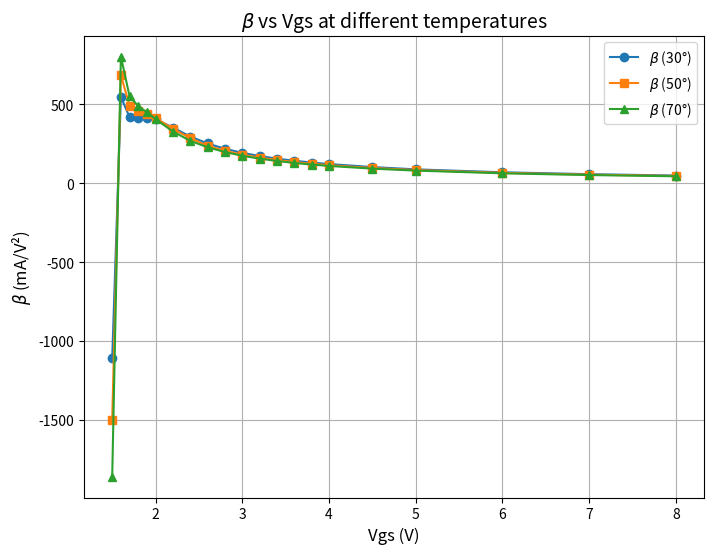

This chart was generated by the following Python code:
import matplotlib.pyplot as plt
import numpy as np
# Given constants (you can adjust these)
Vd = 0.6  # Drain-source voltage in V
Vt = 1.22  # Threshold voltage in V

# Data for Vgs and Id at different angles
Vgs = [1.47, 1.5, 1.6, 1.7, 1.8, 1.9, 2, 2.2, 2.4, 2.6, 2.8, 3, 3.2, 3.4, 3.6, 3.8, 4, 4.5, 5, 6, 7, 8]
Id_30deg = [10.4, 13.3, 26.3, 45.3, 69.4, 94.9, 117.1, 144.3, 156.7, 163.8, 168.2, 171.7, 174.8, 176.6, 178.8, 180.6, 182, 184.7, 185.4, 188.8, 191.5, 193.1]
Id_50deg = [14.6, 18, 32.9, 53.3, 77.1, 100.5, 119.3, 140.9, 151.4, 154.2, 158.4, 161.5, 164.5, 166.7, 168.7, 170, 171.3, 174, 176.1, 178.9, 180.9, 182.4]
Id_70deg = [16.9, 22.3, 38.6, 59.6, 82.3, 102.7, 117.4, 134.1, 142.3, 148.3, 152.4, 155.4, 157.9, 160, 161.5, 163, 164.3, 166.8, 168.9, 171.1, 173.1, 174.5]
VT = Vt*np.ones(22)
VDS = Vd*np.ones(22)
# Function to calculate beta
def calculate_beta(Id, Vgs, VDS, VT):
    return (Id / (VDS * (Vgs - VT - 0.5 * VDS)))

# Calculate beta for each temperature
beta_30deg = calculate_beta(Id_30deg, Vgs, VDS, VT)
beta_50deg = calculate_beta(Id_50deg, Vgs, VDS, VT)
beta_70deg = calculate_beta(Id_70deg, Vgs, VDS, VT)

# Plotting the beta vs Vgs
plt.figure(figsize=(8,6))

plt.plot(Vgs[1:], beta_30deg[1:], marker='o', label=r'$\beta$ (30°)')
plt.plot(Vgs[1:], beta_50deg[1:], marker='s', label=r'$\beta$ (50°)')
plt.plot(Vgs[1:], beta_70deg[1:], marker='^', label=r'$\beta$ (70°)')

# Adding labels, title, and legend
plt.xlabel('Vgs (V)', fontsize=12)
plt.ylabel(r'$\beta$ (mA/V²)', fontsize=12)
plt.title(r'$\beta$ vs Vgs at different temperatures', fontsize=14)
plt.legend()

# Adding grid
plt.grid(True)

# Show the plot
plt.show()
